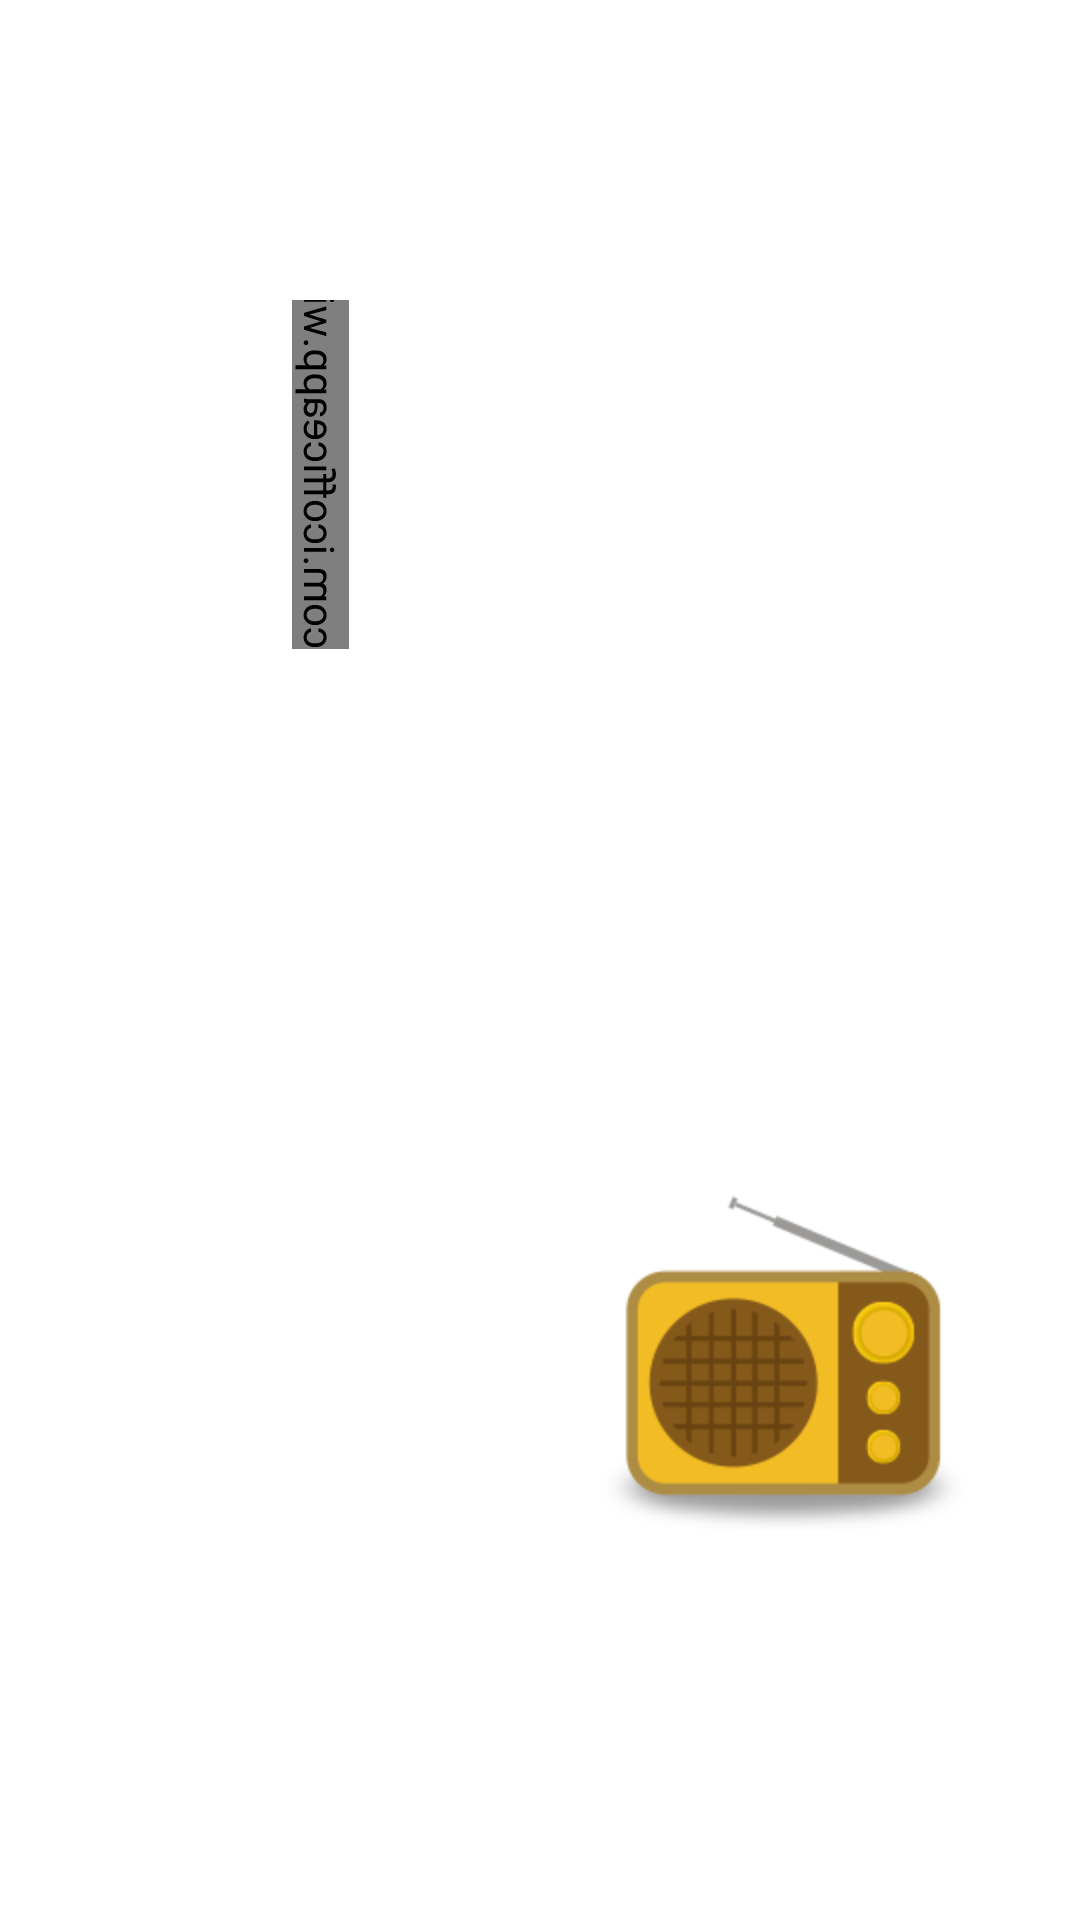

Here is an Android app screen rendered from its layout file. Give the layout XML and the strings, colors and styles it references.
<!-- AndroidManifest.xml: application theme AppTheme -->
<!-- res/layout/dialog_exchange.xml -->
<RelativeLayout xmlns:android="http://schemas.android.com/apk/res/android"
    xmlns:tools="http://schemas.android.com/tools"
    android:layout_width="match_parent"
    android:layout_height="match_parent" >
    
    

    <RelativeLayout 
        android:layout_width="500dp"
        android:layout_height="800dp"
       android:layout_centerHorizontal="true"
        android:layout_marginTop="100dp"
        >
        
    <com.icofficeapp.widget.WaveView 
        android:id="@+id/dialog_exchange_music_ani"
        android:layout_width="wrap_content"
        android:rotation="-90"
         android:rotationY="180"
        android:layout_height="wrap_content"/>
    <ImageView
        android:id="@+id/dialog_exchange_video"
        android:layout_width="wrap_content"
        android:layout_height="wrap_content"
       android:layout_alignParentBottom="true"
       android:src="@drawable/dialog_exchange_loading"
       android:layout_marginLeft="200dp"
       android:layout_marginBottom="130dp" />
        
    </RelativeLayout>
    
    

</RelativeLayout>
<!-- resources referenced by this layout -->
<resources>
  <!-- drawable dialog_exchange_loading: png bitmap (drawable-hdpi, 10465 bytes) -->
  <style name="AppTheme" parent="AppBaseTheme">
          
      </style>
  <style name="AppBaseTheme" parent="android:Theme.Light">
          
      </style>
</resources>
